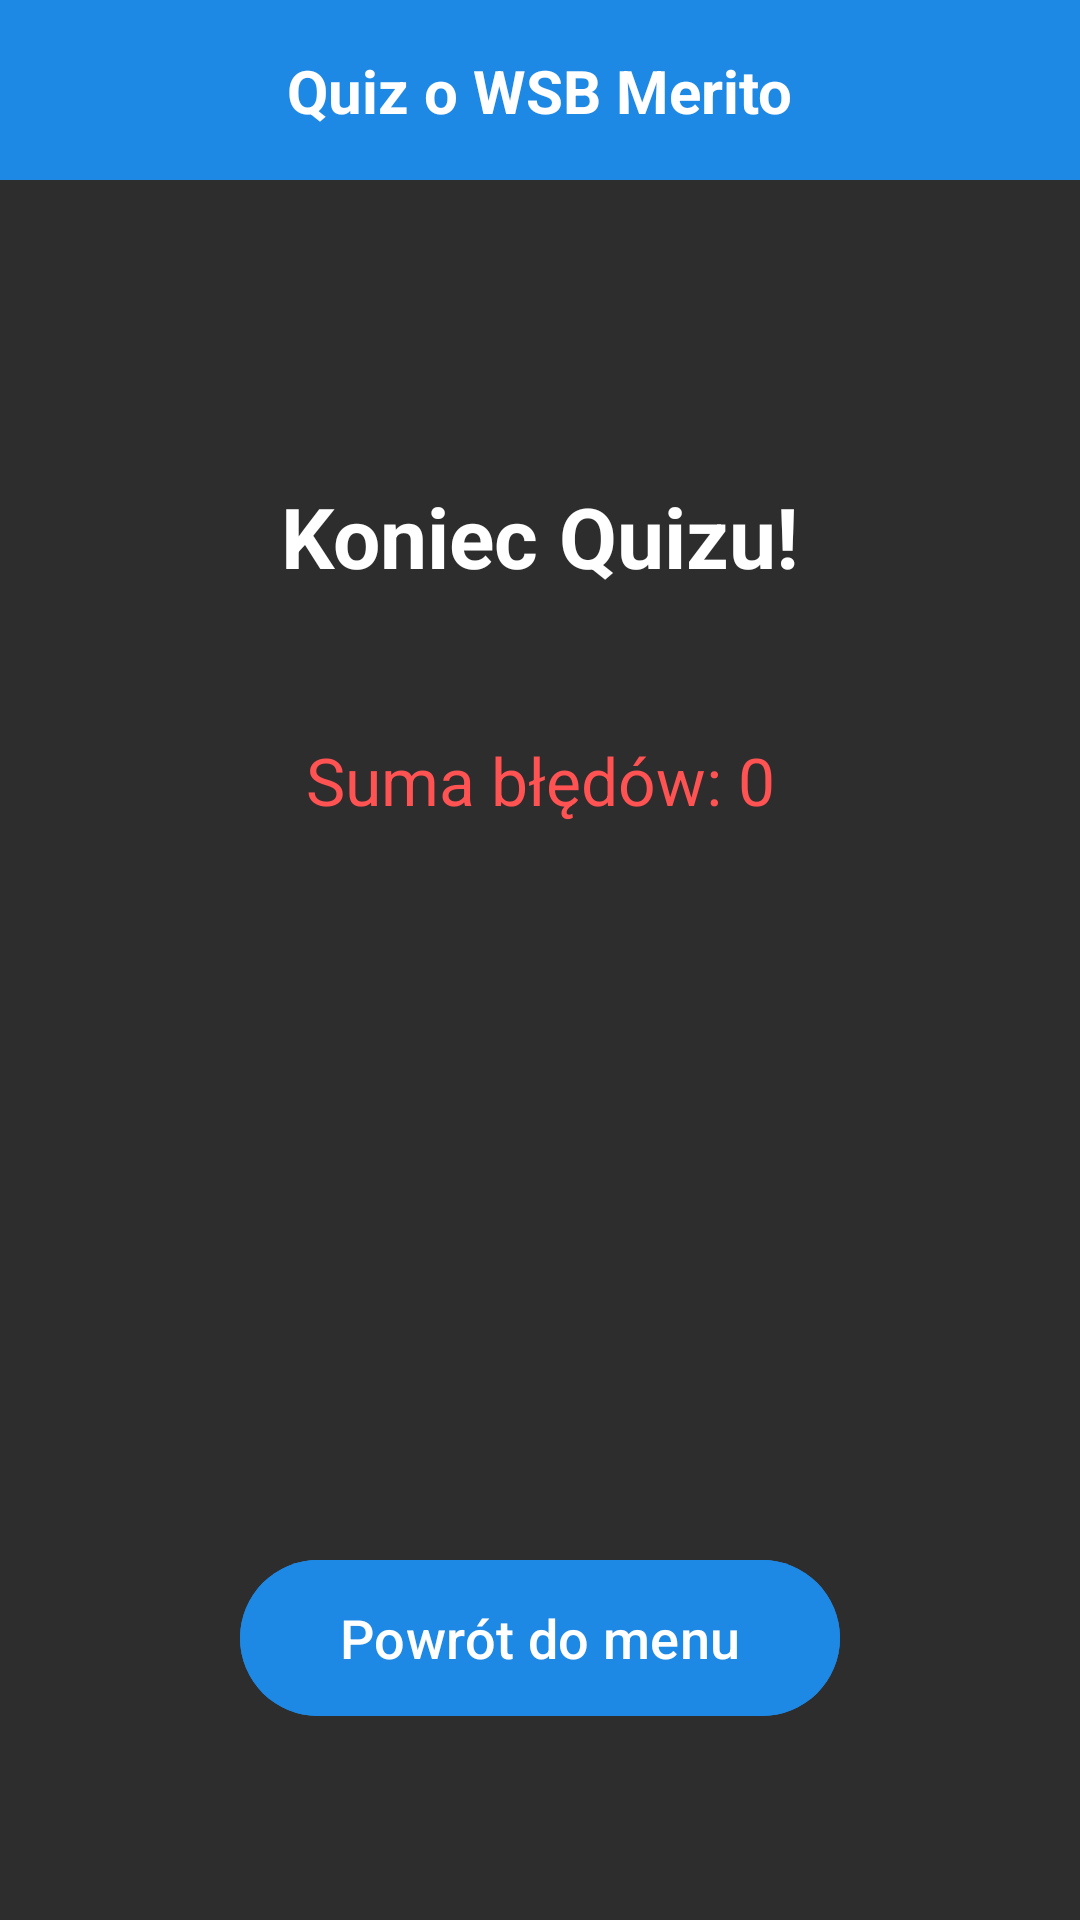

Reconstruct the res/layout file that produces this screen, plus the resources it refers to.
<!-- AndroidManifest.xml: application theme Theme.QuizMeritoApp -->
<!-- res/layout/activity_quiz_summary.xml -->
<?xml version="1.0" encoding="utf-8"?>
<androidx.constraintlayout.widget.ConstraintLayout
    xmlns:android="http://schemas.android.com/apk/res/android"
    xmlns:app="http://schemas.android.com/apk/res-auto"
    android:layout_width="match_parent"
    android:layout_height="match_parent"
    android:background="#2e2d2e">

    
    <View
        android:id="@+id/headerView"
        android:layout_width="0dp"
        android:layout_height="60dp"
        android:background="#1E88E5"
        app:layout_constraintTop_toTopOf="parent"
        app:layout_constraintStart_toStartOf="parent"
        app:layout_constraintEnd_toEndOf="parent" />

    <TextView
        android:id="@+id/titleTextView"
        android:layout_width="wrap_content"
        android:layout_height="wrap_content"
        android:text="Quiz o WSB Merito"
        android:textColor="#FFFFFF"
        android:textSize="20sp"
        android:textStyle="bold"
        app:layout_constraintStart_toStartOf="parent"
        app:layout_constraintEnd_toEndOf="parent"
        app:layout_constraintTop_toTopOf="@id/headerView"
        app:layout_constraintBottom_toBottomOf="@id/headerView" />

    
    <TextView
        android:id="@+id/summaryTitle"
        android:layout_width="wrap_content"
        android:layout_height="wrap_content"
        android:text="Koniec Quizu!"
        android:textColor="#FFFFFF"
        android:textSize="28sp"
        android:textStyle="bold"
        android:layout_marginTop="100dp"
        app:layout_constraintTop_toBottomOf="@id/headerView"
        app:layout_constraintStart_toStartOf="parent"
        app:layout_constraintEnd_toEndOf="parent" />

    <TextView
        android:id="@+id/badAnswersTextView"
        android:layout_width="wrap_content"
        android:layout_height="wrap_content"
        android:text="Suma błędów: 0"
        android:textColor="#FF5252"
        android:textSize="22sp"
        android:layout_marginTop="32dp"
        android:gravity="center"
        android:padding="16dp"
        app:layout_constraintTop_toBottomOf="@id/summaryTitle"
        app:layout_constraintStart_toStartOf="parent"
        app:layout_constraintEnd_toEndOf="parent" />

    
    <com.google.android.material.button.MaterialButton
        android:id="@+id/backToMenuButton"
        android:layout_width="200dp"
        android:layout_height="60dp"
        android:text="Powrót do menu"
        android:textSize="18dp"
        android:backgroundTint="#1E88E5"
        android:textColor="#FFFFFF"
        android:textAllCaps="false"
        android:layout_marginBottom="64dp"
        app:cornerRadius="30dp"
        app:layout_constraintBottom_toBottomOf="parent"
        app:layout_constraintStart_toStartOf="parent"
        app:layout_constraintEnd_toEndOf="parent" />

</androidx.constraintlayout.widget.ConstraintLayout>
<!-- resources referenced by this layout -->
<resources>
  <style name="Theme.QuizMeritoApp" parent="Base.Theme.QuizMeritoApp" />
  <style name="Base.Theme.QuizMeritoApp" parent="Theme.Material3.DayNight.NoActionBar">
          
          
      </style>
</resources>
